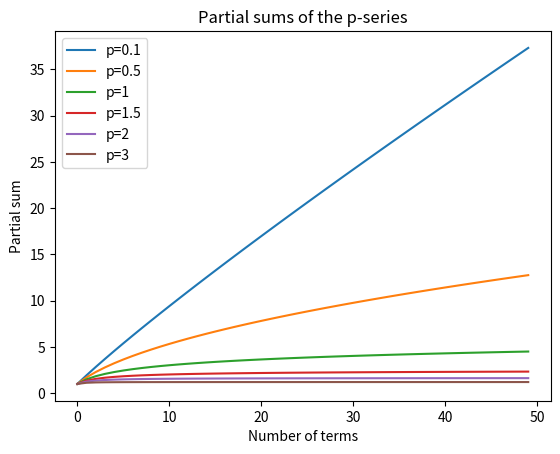

Source code (Python):
import matplotlib.pyplot as plt

n = 50
p_values = [0.1, 0.5, 1, 1.5, 2, 3]
for p in p_values:
    u_n = [1/(i**p) for i in range(1, n+1)]
    sum_u_n = [sum(u_n[:i]) for i in range(1, n+1)]
    plt.plot(sum_u_n, label=f'p={p}')

plt.legend()
plt.title("Partial sums of the p-series")
plt.xlabel("Number of terms")
plt.ylabel("Partial sum")
plt.show()
